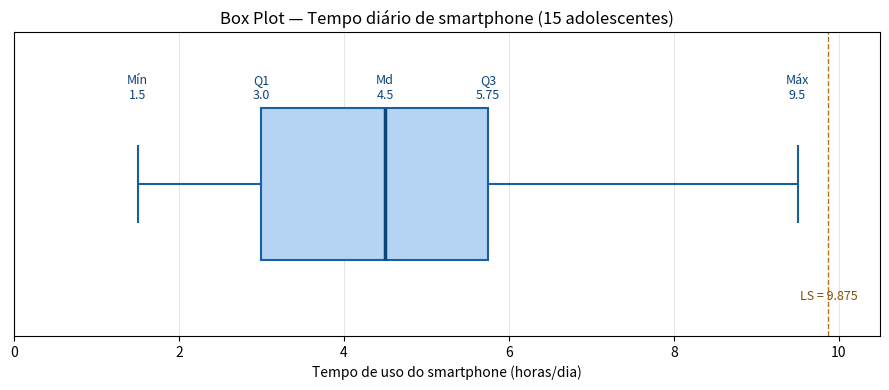

Here is the Python script that generated this plot:
# -*- coding: utf-8 -*-
"""
Exercício Box Plot — Semana 12 (Estatística Aplicada à Análise Preditiva)
Tempo diário (em horas) de uso de smartphone por 15 adolescentes.

Método dos quartis: Tukey, INCLUINDO a mediana nos subgrupos
(conforme a dica do exercício e o slide 33 da aula M1S12).

Para rodar: python exercicio_boxplot.py
Requisito: pip install matplotlib
"""

import matplotlib.pyplot as plt

# ------------------------------------------------------------------
# Passo 0 — Dados brutos e ordenação
# ------------------------------------------------------------------
dados = [5.5, 1.5, 4.5, 2.0, 2.5, 3.0, 3.5, 7.0, 4.0, 4.5, 5.0, 6.0, 6.5, 9.5, 3.0]
dados_ordenados = sorted(dados)
n = len(dados_ordenados)

print("=" * 60)
print("EXERCÍCIO BOX PLOT — Resolução passo a passo")
print("=" * 60)
print(f"\nDados ordenados ({n} valores):")
print(dados_ordenados)

# ------------------------------------------------------------------
# Tarefa 1 — Cinco números resumidos (método de Tukey, N ímpar)
# ------------------------------------------------------------------
minimo = dados_ordenados[0]
maximo = dados_ordenados[-1]

# N = 15 (ímpar): a mediana é o termo central (8ª posição, índice 7)
mediana = dados_ordenados[n // 2]

# Incluindo a mediana em AMBOS os subgrupos (cada um fica com 8 elementos)
grupo_inferior = dados_ordenados[: n // 2 + 1]   # posições 1 a 8
grupo_superior = dados_ordenados[n // 2:]        # posições 8 a 15

# Cada subgrupo tem 8 elementos (par): quartil = média dos 2 centrais
q1 = (grupo_inferior[3] + grupo_inferior[4]) / 2
q3 = (grupo_superior[3] + grupo_superior[4]) / 2

print("\n--- Tarefa 1: Cinco números resumidos ---")
print(f"Grupo inferior (com a mediana): {grupo_inferior}")
print(f"Grupo superior (com a mediana): {grupo_superior}")
print(f"Mínimo  = {minimo}")
print(f"Q1      = {q1}")
print(f"Mediana = {mediana}")
print(f"Q3      = {q3}")
print(f"Máximo  = {maximo}")

# ------------------------------------------------------------------
# Tarefa 2 — Intervalo Interquartil (AIQ / IQR)
# ------------------------------------------------------------------
aiq = q3 - q1
print("\n--- Tarefa 2: Intervalo Interquartil ---")
print(f"AIQ = Q3 - Q1 = {q3} - {q1} = {aiq}")

# ------------------------------------------------------------------
# Tarefa 3 — Limites de Discrepância
# ------------------------------------------------------------------
limite_inferior = q1 - 1.5 * aiq
limite_superior = q3 + 1.5 * aiq
print("\n--- Tarefa 3: Limites de Discrepância ---")
print(f"1,5 x AIQ = {1.5 * aiq}")
print(f"LI = Q1 - 1,5 x AIQ = {q1} - {1.5 * aiq} = {limite_inferior}")
print(f"LS = Q3 + 1,5 x AIQ = {q3} + {1.5 * aiq} = {limite_superior}")

# ------------------------------------------------------------------
# Tarefa 4 — Identificação de outliers
# ------------------------------------------------------------------
outliers = [x for x in dados_ordenados if x < limite_inferior or x > limite_superior]
print("\n--- Tarefa 4: Outliers ---")
if outliers:
    print(f"Outliers encontrados: {outliers}")
else:
    print("Nenhum outlier: todos os valores estão dentro de "
          f"[{limite_inferior}; {limite_superior}].")
    print(f"Obs.: o maior valor ({maximo}) ficou a apenas "
          f"{round(limite_superior - maximo, 3)}h do limite superior!")

# ------------------------------------------------------------------
# Tarefa 5 — Desenhar o Box Plot
# ------------------------------------------------------------------
fig, ax = plt.subplots(figsize=(9, 4))

ax.boxplot(
    dados_ordenados,
    vert=False,               # boxplot horizontal, como no exercício
    widths=0.5,
    patch_artist=True,        # permite colorir a caixa
    boxprops=dict(facecolor="#B5D4F4", edgecolor="#185FA5", linewidth=1.5),
    medianprops=dict(color="#0C447C", linewidth=2.5),
    whiskerprops=dict(color="#185FA5", linewidth=1.5),
    capprops=dict(color="#185FA5", linewidth=1.5),
)

# Anotações dos cinco números no gráfico
for valor, rotulo in [(minimo, "Mín"), (q1, "Q1"), (mediana, "Md"),
                      (q3, "Q3"), (maximo, "Máx")]:
    ax.annotate(f"{rotulo}\n{valor}", xy=(valor, 1.28), ha="center",
                fontsize=9, color="#0C447C")

# Linha do limite superior (tracejada) para mostrar o critério de outlier
ax.axvline(limite_superior, color="#BA7517", linestyle="--", linewidth=1)
ax.annotate(f"LS = {limite_superior}", xy=(limite_superior, 0.62),
            ha="center", fontsize=9, color="#854F0B")

ax.set_xlabel("Tempo de uso do smartphone (horas/dia)")
ax.set_yticks([])
ax.set_title("Box Plot — Tempo diário de smartphone (15 adolescentes)")
ax.set_xlim(0, 10.5)
ax.grid(axis="x", alpha=0.3)

plt.tight_layout()
plt.savefig("boxplot_exercicio.png", dpi=150)   # salva a imagem para o AVA/GitHub
plt.show()

print("\nGráfico salvo como 'boxplot_exercicio.png'.")
